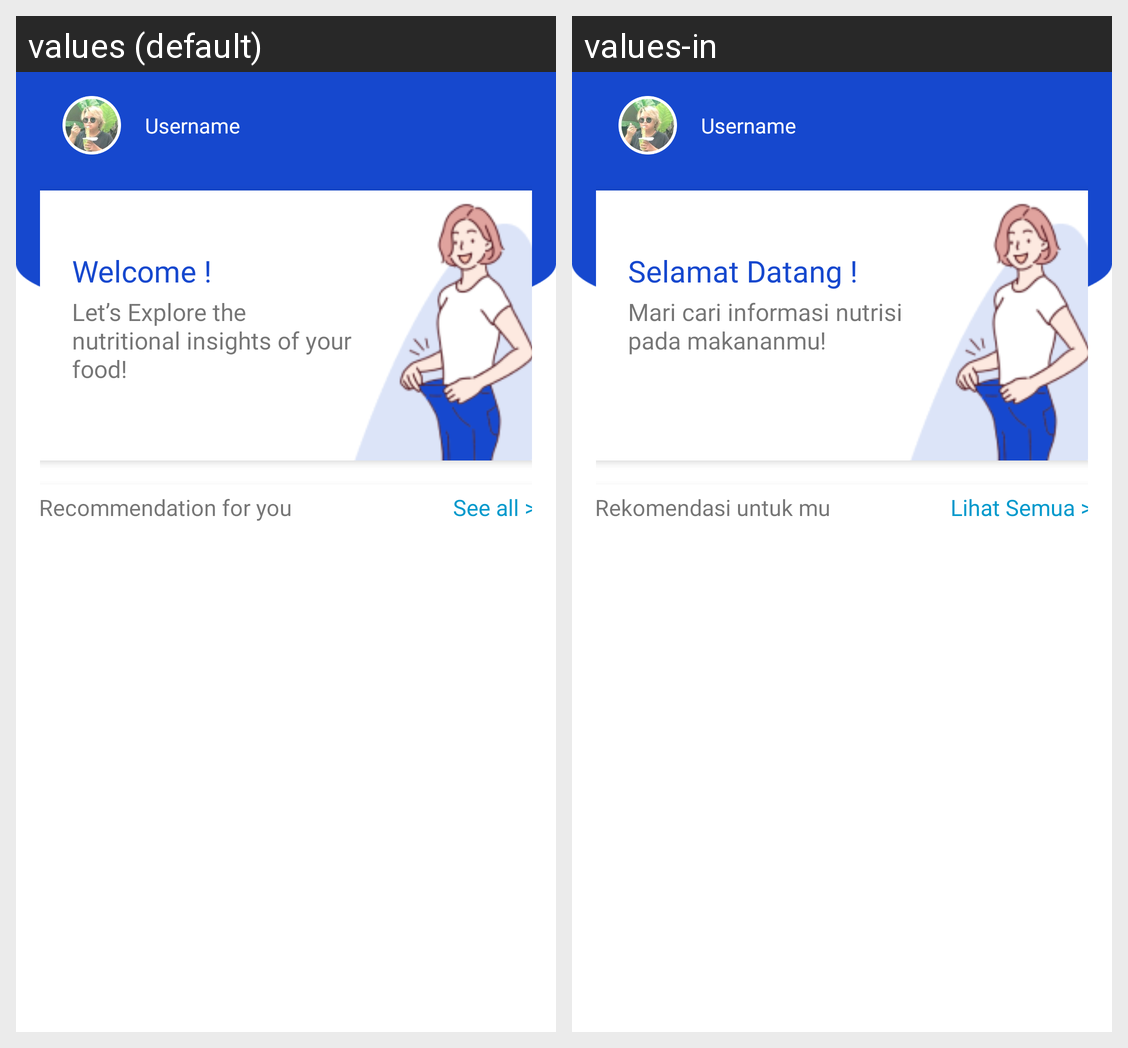

The same Android screen rendered under two of its app's locales, left to right. List the strings drawn on it with the default value and each locale's translation.
Android screen res/layout/fragment_home.xml rendered under 2 locales, left to right: values (default), values-in. Device: Nexus 5 (rendered at 1080×1920; each locale shown at half size, 540×960, under a caption strip naming it); theme Theme.Obesifix.
Strings drawn on this screen, with the default value and each locale's value (text and hints the layout hard-codes, and strings that could not be matched under every locale, appear in the picture but are not listed):

name
  values: Username
  values-in: Username

motivation_card
  values: Let’s Explore the nutritional insights of your food!
  values-in: Mari cari informasi nutrisi pada makananmu!

welcome
  values: Welcome !
  values-in: Selamat Datang !

recommendation
  values: Recommendation for you
  values-in: Rekomendasi untuk mu

see_all
  values: See all >
  values-in: Lihat Semua >
